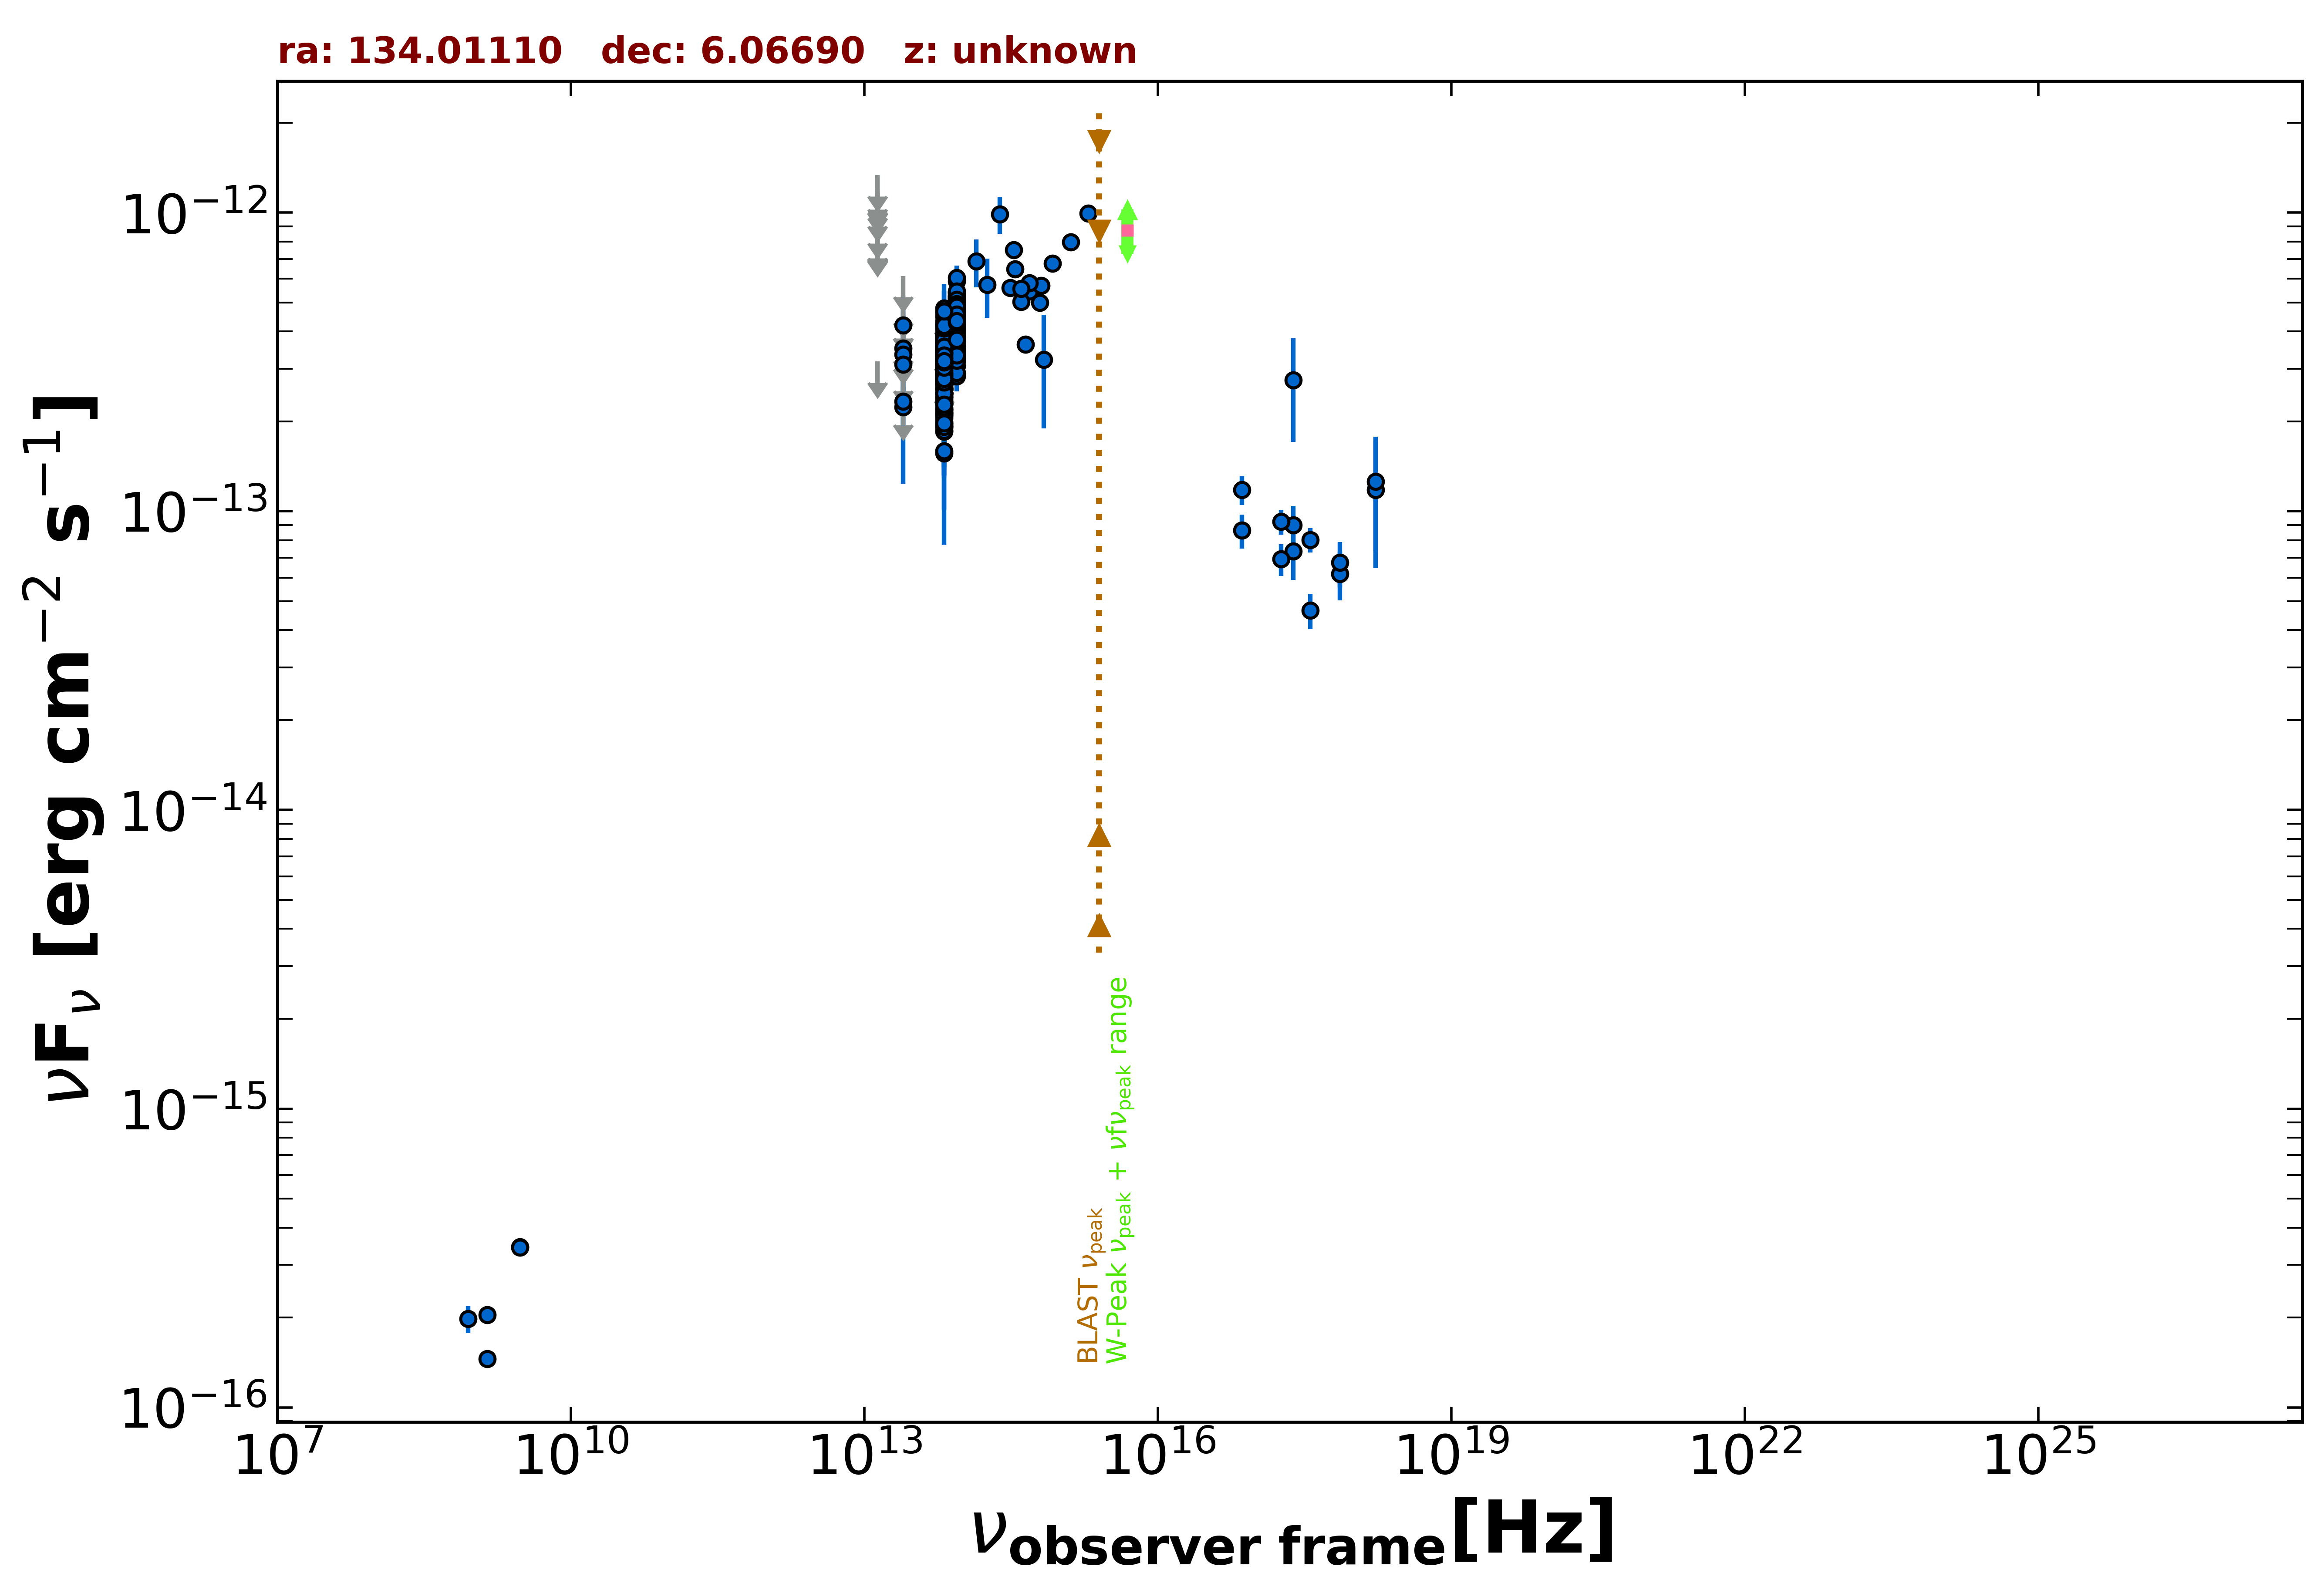

Data behind this chart, as committed beside it:
freq., flux, err_flux, MJD_start, MJD_end, flag, catalog, reference
1.400e+09, 1.453e-16, 2.250e-18, 55000, 55000, , FIRST, White et al. 1997  ApJ  475 479
1.400e+09, 2.044e-16, 1.400e-17, 55000, 55000, , NVSS, Condon et al. 1998  AJ  115  1693
8.870e+08, 1.978e-16, 2.040e-17, 55000, 55000, , RACS, Hale et al. 2021  PASA  38  e058
3.000e+09, 3.445e-16, 6.800e-18, 55000, 55000, , VLASSQL, Gordon et al. 2021  ApJS  255  30
3.000e+09, 3.431e-16, 6.450e-18, 55000, 55000, , VLASSQL, Gordon et al. 2021  ApJS  255  30
2.418e+17, 7.347e-14, 1.449e-14, 55000, 55000, , 4XMM-DR13, Webb et al. 2020  A&A  641  A136
7.253e+16, 8.627e-14, 1.133e-14, 55000, 55000, , 4XMM-DR13, Webb et al. 2020  A&A  641  A136
1.813e+17, 6.911e-14, 8.415e-15, 55000, 55000, , 4XMM-DR13, Webb et al. 2020  A&A  641  A136
3.627e+17, 4.661e-14, 6.340e-15, 55000, 55000, , 4XMM-DR13, Webb et al. 2020  A&A  641  A136
7.253e+17, 6.182e-14, 1.144e-14, 55000, 55000, , 4XMM-DR13, Webb et al. 2020  A&A  641  A136
1.692e+18, 1.180e-13, 5.325e-14, 55000, 55000, , 4XMM-DR13, Webb et al. 2020  A&A  641  A136
2.418e+17, 8.987e-14, 1.423e-14, 55000, 55000, , 4XMM-DR13, Webb et al. 2020  A&A  641  A136
7.253e+16, 1.179e-13, 1.285e-14, 55000, 55000, , 4XMM-DR13, Webb et al. 2020  A&A  641  A136
1.813e+17, 9.239e-14, 8.900e-15, 55000, 55000, , 4XMM-DR13, Webb et al. 2020  A&A  641  A136
3.627e+17, 8.032e-14, 7.475e-15, 55000, 55000, , 4XMM-DR13, Webb et al. 2020  A&A  641  A136
7.253e+17, 6.729e-14, 1.161e-14, 55000, 55000, , 4XMM-DR13, Webb et al. 2020  A&A  641  A136
1.692e+18, 1.256e-13, 5.209e-14, 55000, 55000, , 4XMM-DR13, Webb et al. 2020  A&A  641  A136
2.418e+17, 2.753e-13, 1.044e-13, 55000, 55000, , RASS, Boller et al. 2016  A&A  103  1
1.389e+14, 6.878e-13, 1.255e-13, 55000, 55000, , 2MASS, Skrutskie et al. 2006  AJ  131  1163
1.804e+14, 5.733e-13, 1.283e-13, 55000, 55000, , 2MASS, Skrutskie et al. 2006  AJ  131  1163
2.427e+14, 9.890e-13, 1.391e-13, 55000, 55000, , 2MASS, Skrutskie et al. 2006  AJ  131  1163
8.817e+13, 4.362e-13, 2.800e-15, 55000, 55000, , UNWISE, Schlafly et al. 2019  ApJS  240  30
6.517e+13, 3.337e-13, 3.900e-15, 55000, 55000, , UNWISE, Schlafly et al. 2019  ApJS  240  30
8.817e+13, 4.350e-13, 1.205e-14, 55000, 55000, , WISE, Wright et al. 2010  AJ  140  1868
6.517e+13, 3.567e-13, 1.150e-14, 55000, 55000, , WISE, Wright et al. 2010  AJ  140  1868
2.498e+13, 2.234e-13, 3.805e-14, 55000, 55000, , WISE, Wright et al. 2010  AJ  140  1868
1.363e+13, 3.171e-13, 0.000e+00, 55000, 55000, UL, WISE, Wright et al. 2010  AJ  140  1868
8.817e+13, 3.971e-13, 2.485e-14, 57500, 57500, , NEOWISE, Mainzer et al. 2014  ApJ  792  30
6.517e+13, 1.928e-13, 4.755e-14, 57500, 57500, , NEOWISE, Mainzer et al. 2014  ApJ  792  30
8.817e+13, 4.048e-13, 3.810e-14, 57500, 57500, , NEOWISE, Mainzer et al. 2014  ApJ  792  30
6.517e+13, 2.875e-13, 3.720e-14, 57500, 57500, , NEOWISE, Mainzer et al. 2014  ApJ  792  30
8.817e+13, 4.597e-13, 2.795e-14, 57500, 57500, , NEOWISE, Mainzer et al. 2014  ApJ  792  30
6.517e+13, 3.415e-13, 3.435e-14, 57500, 57500, , NEOWISE, Mainzer et al. 2014  ApJ  792  30
8.817e+13, 3.799e-13, 2.835e-14, 57500, 57500, , NEOWISE, Mainzer et al. 2014  ApJ  792  30
6.517e+13, 3.244e-13, 3.320e-14, 57500, 57500, , NEOWISE, Mainzer et al. 2014  ApJ  792  30
8.817e+13, 4.239e-13, 2.855e-14, 57500, 57500, , NEOWISE, Mainzer et al. 2014  ApJ  792  30
6.517e+13, 3.196e-13, 3.360e-14, 57500, 57500, , NEOWISE, Mainzer et al. 2014  ApJ  792  30
8.817e+13, 4.898e-13, 2.755e-14, 57500, 57500, , NEOWISE, Mainzer et al. 2014  ApJ  792  30
6.517e+13, 3.769e-13, 3.475e-14, 57500, 57500, , NEOWISE, Mainzer et al. 2014  ApJ  792  30
8.817e+13, 4.235e-13, 2.695e-14, 57500, 57500, , NEOWISE, Mainzer et al. 2014  ApJ  792  30
6.517e+13, 3.534e-13, 3.980e-14, 57500, 57500, , NEOWISE, Mainzer et al. 2014  ApJ  792  30
8.817e+13, 4.219e-13, 2.880e-14, 57499, 57499, , NEOWISE, Mainzer et al. 2014  ApJ  792  30
6.517e+13, 2.904e-13, 3.515e-14, 57499, 57499, , NEOWISE, Mainzer et al. 2014  ApJ  792  30
8.817e+13, 4.559e-13, 3.535e-14, 57500, 57500, , NEOWISE, Mainzer et al. 2014  ApJ  792  30
6.517e+13, 2.865e-13, 5.895e-14, 57500, 57500, , NEOWISE, Mainzer et al. 2014  ApJ  792  30
8.817e+13, 4.854e-13, 4.790e-14, 58220, 58220, , NEOWISE, Mainzer et al. 2014  ApJ  792  30
6.517e+13, 2.600e-13, 4.380e-14, 58220, 58220, , NEOWISE, Mainzer et al. 2014  ApJ  792  30
8.817e+13, 4.443e-13, 3.075e-14, 58221, 58221, , NEOWISE, Mainzer et al. 2014  ApJ  792  30
6.517e+13, 2.769e-13, 3.370e-14, 58221, 58221, , NEOWISE, Mainzer et al. 2014  ApJ  792  30
8.817e+13, 4.505e-13, 2.780e-14, 58221, 58221, , NEOWISE, Mainzer et al. 2014  ApJ  792  30
6.517e+13, 3.205e-13, 3.370e-14, 58221, 58221, , NEOWISE, Mainzer et al. 2014  ApJ  792  30
8.817e+13, 3.333e-13, 3.415e-14, 58221, 58221, , NEOWISE, Mainzer et al. 2014  ApJ  792  30
6.517e+13, 3.067e-13, 3.850e-14, 58221, 58221, , NEOWISE, Mainzer et al. 2014  ApJ  792  30
8.817e+13, 4.173e-13, 2.770e-14, 58221, 58221, , NEOWISE, Mainzer et al. 2014  ApJ  792  30
6.517e+13, 2.479e-13, 4.035e-14, 58221, 58221, , NEOWISE, Mainzer et al. 2014  ApJ  792  30
8.817e+13, 4.216e-13, 2.640e-14, 58221, 58221, , NEOWISE, Mainzer et al. 2014  ApJ  792  30
6.517e+13, 3.307e-13, 4.310e-14, 58221, 58221, , NEOWISE, Mainzer et al. 2014  ApJ  792  30
8.817e+13, 4.216e-13, 3.885e-14, 58221, 58221, , NEOWISE, Mainzer et al. 2014  ApJ  792  30
6.517e+13, 2.570e-13, 4.205e-14, 58221, 58221, , NEOWISE, Mainzer et al. 2014  ApJ  792  30
8.817e+13, 4.015e-13, 3.185e-14, 58221, 58221, , NEOWISE, Mainzer et al. 2014  ApJ  792  30
... 553 more rows
